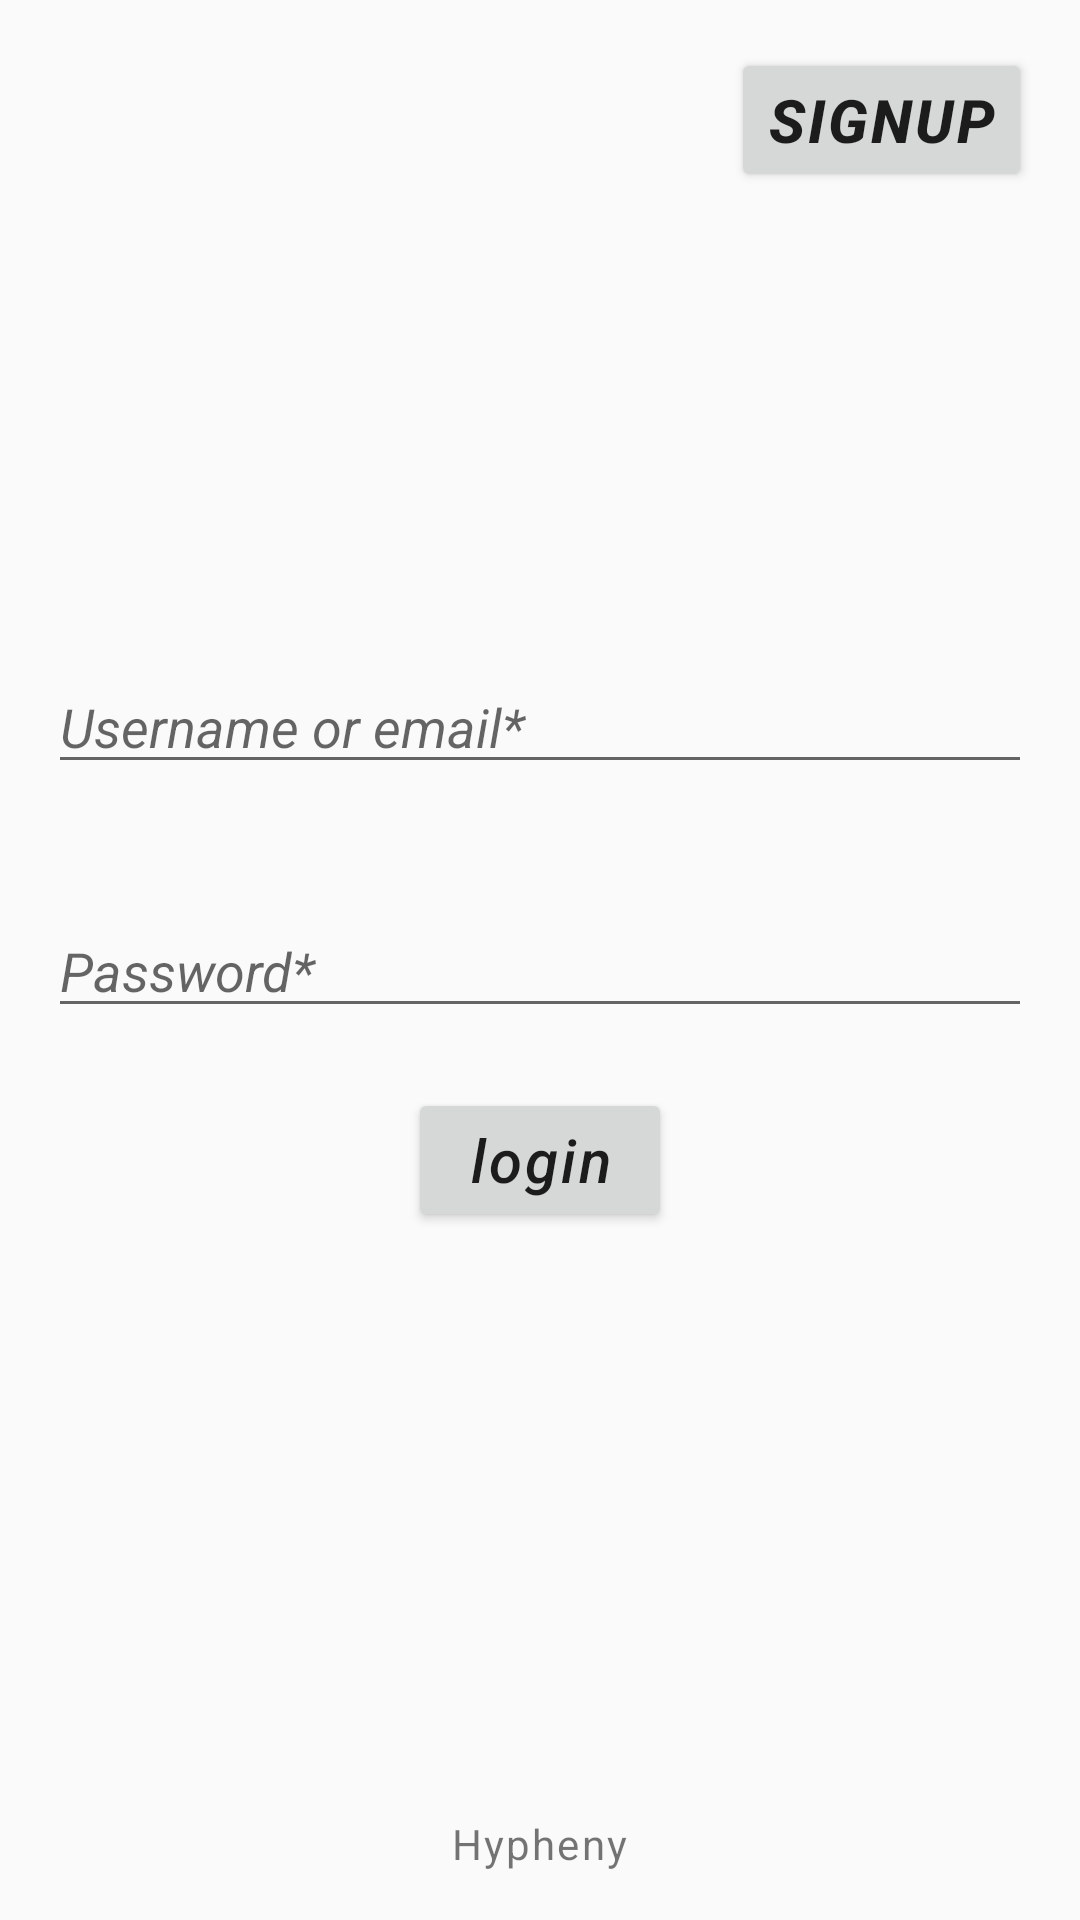

Here is an Android app screen rendered from its layout file. Give the layout XML and the strings, colors and styles it references.
<!-- AndroidManifest.xml: application theme Theme.AppCompat.DayNight -->
<!-- res/layout/login_activity.xml -->
<?xml version="1.0" encoding="utf-8"?>
<LinearLayout xmlns:android="http://schemas.android.com/apk/res/android"
    android:orientation="vertical"
    android:layout_width="match_parent"
    android:layout_height="match_parent">

    <LinearLayout
        android:layout_width="wrap_content"
        android:layout_height="wrap_content"
        android:orientation="horizontal"
        android:layout_gravity="end"
        android:layout_margin="16dp"
        android:layout_weight="0">

        <Button
            android:id="@+id/signin_btn"
            android:layout_width="wrap_content"
            android:layout_height="wrap_content"
            android:focusable="true"
            android:text="@string/Signup"
            android:textStyle="bold|italic"
            android:textSize="20sp"
            android:letterSpacing="0.05"
            android:clickable="true"/>
    </LinearLayout>
    <LinearLayout
        android:layout_width="match_parent"
        android:layout_height="wrap_content"
        android:orientation="vertical"
        android:gravity="center"
        android:layout_weight="3"
        android:layout_margin="16dp">

        <TextView
            android:id="@+id/errors_shower"
            android:layout_width="match_parent"
            android:layout_height="wrap_content"
            android:visibility="invisible"
            android:text=""
            android:textSize="20sp"/>
        <EditText
            android:id="@+id/username_edit"
            android:layout_width="match_parent"
            android:layout_height="wrap_content"
            android:autofillHints="username"
            android:hint="@string/username_or_email"
            android:inputType="text"
            android:textStyle="italic"
            android:layout_marginBottom="20dp"/>

        <EditText
            android:id="@+id/password_edit"
            android:layout_width="match_parent"
            android:layout_height="wrap_content"
            android:autofillHints="password"
            android:hint="@string/password"
            android:inputType="textWebPassword"
            android:textStyle="italic"
            android:layout_marginBottom="20dp"
            android:layout_marginTop="20dp"/>

        <Button
            android:id="@+id/login_btn"
            android:layout_width="wrap_content"
            android:layout_height="wrap_content"
            android:text="@string/login"
            android:textAllCaps="false"
            android:textStyle="italic"
            android:textSize="20sp"
            android:letterSpacing="0.05"/>
    </LinearLayout>
    <LinearLayout
        android:layout_width="match_parent"
        android:layout_height="wrap_content"
        android:orientation="vertical"
        android:gravity="bottom"
        android:layout_margin="16dp"
        android:layout_weight="1">

        <TextView
            android:layout_width="wrap_content"
            android:layout_height="wrap_content"
            android:text="@string/hypheny"
            android:layout_gravity="center"
            android:letterSpacing="0.05"/>
    </LinearLayout>
</LinearLayout>
<!-- resources referenced by this layout -->
<resources>
  <string name="Signup">Signup</string>
  <string name="hypheny">Hypheny</string>
  <string name="login">login</string>
  <string name="password">Password*</string>
  <string name="username_or_email">Username or email*</string>
</resources>
